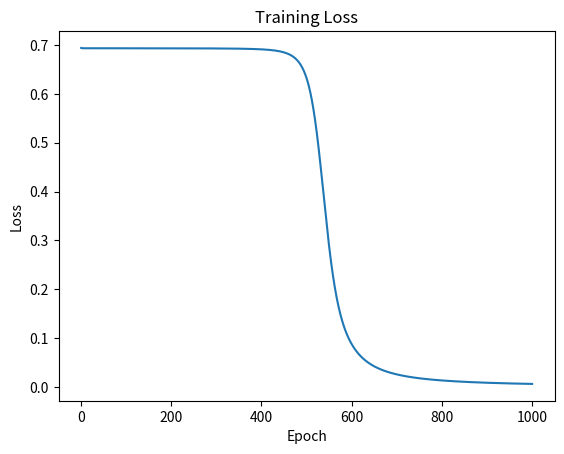

The script that saved this image:
import numpy as np

# Loss Function
def BCELoss(y_pred, y):
    assert y_pred.shape == y.shape

    epsilon = 1e-8

    losses = - (y * np.log(y_pred + epsilon) + (1 - y) * np.log(1 - y_pred + epsilon))
    return losses.mean() # y and y_pred are expected to be one dimensional or shape 1 x m

# Activation Function
def sigmoid(X):
    return 1 / (1 + np.exp(-1 * X))

# Model Architecture
class FCNN():
    def __init__(self, n=[2, 3, 3, 1], lr=0.01, seed=42):
        self.rng = np.random.default_rng(seed=seed)
        self.n = n
        self.lr = lr
        self.cache = {}
        self.parameters = {}
        self._init_params()

    def _init_params(self):
        for l in range(1, len(self.n)):
            Wl = self.rng.normal(scale = 0.1, size = (self.n[l], self.n[l-1]))
            bl = np.zeros((self.n[l], 1))

            self.parameters[f"W{l}"] = Wl
            self.parameters[f"b{l}"] = bl
    
    def forward(self, X):
        m = X.shape[1]

        self.cache = {}
        self.cache["A0"] = X

        # forward pass through each layer, with sigmoid activation
        for l in range(1, len(self.n)):
            self.cache[f"Z{l}"] = self.parameters[f"W{l}"] @ self.cache[f"A{l-1}"] + self.parameters[f"b{l}"]
            self.cache[f"A{l}"] = sigmoid(self.cache[f"Z{l}"])
            assert self.cache[f"A{l}"].shape == (self.n[l], m)

        # return the output layer
        return self.cache[f"A{l}"]
        
    def backprop(self, y):
        m = self.cache["A0"].shape[1] # number of observations
        L = len(self.n)-1 # number of layers in model (excluding input)

        gradient = {}
        propagator = None

        # calculate gradient
        for l in range(L, 0, -1):
            if l == L:
                dC_dZl = (1/m)*(self.cache[f"A{l}"] - y) # n[L] x m
                assert dC_dZl.shape == (self.n[l], m)
                propagator = dC_dZl

            else: 
                dC_dAl = self.parameters[f"W{l+1}"].T @ propagator # n[l] x m
                assert dC_dAl.shape == (self.n[l], m)

                Al = self.cache[f"A{l}"]
                dAl_dZl = Al * (1 - Al) # n[l] x m
                assert dAl_dZl.shape == (self.n[l], m)

                dC_dZl = dC_dAl * dAl_dZl # n[l] x m 
                assert dC_dZl.shape == (self.n[l], m)
                propagator = dC_dZl
            
            dC_dWl = dC_dZl @ self.cache[f"A{l-1}"].T 
            assert dC_dWl.shape == (self.n[l], self.n[l-1])

            dC_dbl = np.sum(dC_dZl * 1, axis=1, keepdims=True)
            assert dC_dbl.shape == (self.n[l], 1)
            
            gradient[f"W{l}"] = dC_dWl
            gradient[f"b{l}"] = dC_dbl
        
        # update parameters
        for param in self.parameters:
            self.parameters[param] -= self.lr * gradient[param]


if __name__ == "__main__":
    # dummy data with 2 features and 10 observations
    X = np.array([
        [150, 70],
        [254, 73],
        [312, 68],
        [120, 60],
        [154, 61],
        [212, 65],
        [216, 67],
        [145, 67],
        [184, 64],
        [130, 69]
    ]).T

    # dummy labels, either 0 or 1
    y = np.array([0,1,1,0,0,1,1,0,1,0]).reshape(1, 10)

    # standardize features
    mean = np.mean(X, axis=1, keepdims=True)
    std = np.std(X, axis=1, keepdims=True)
    std = np.where(std == 0, 1, std)
    X = (X - mean)/std

    fcnn = FCNN(lr=0.7, n=[2, 3, 3, 1])

    epochs = 1000
    losses = []
    for epoch in range(1, epochs+1):
        y_pred = fcnn.forward(X)
        loss = BCELoss(y_pred, y)
        losses.append(loss)
        fcnn.backprop(y)
    
    print("Probabilities: ", y_pred)
    print("Prediction: ", np.where(y_pred > .5, 1, 0))
    print("Truth:      ", y)
    print("Loss: ", loss)

    import matplotlib.pyplot as plt
    plt.plot(range(1, epochs+1), losses)
    plt.title("Training Loss")
    plt.xlabel("Epoch")
    plt.ylabel("Loss")
    plt.savefig("loss.png")

